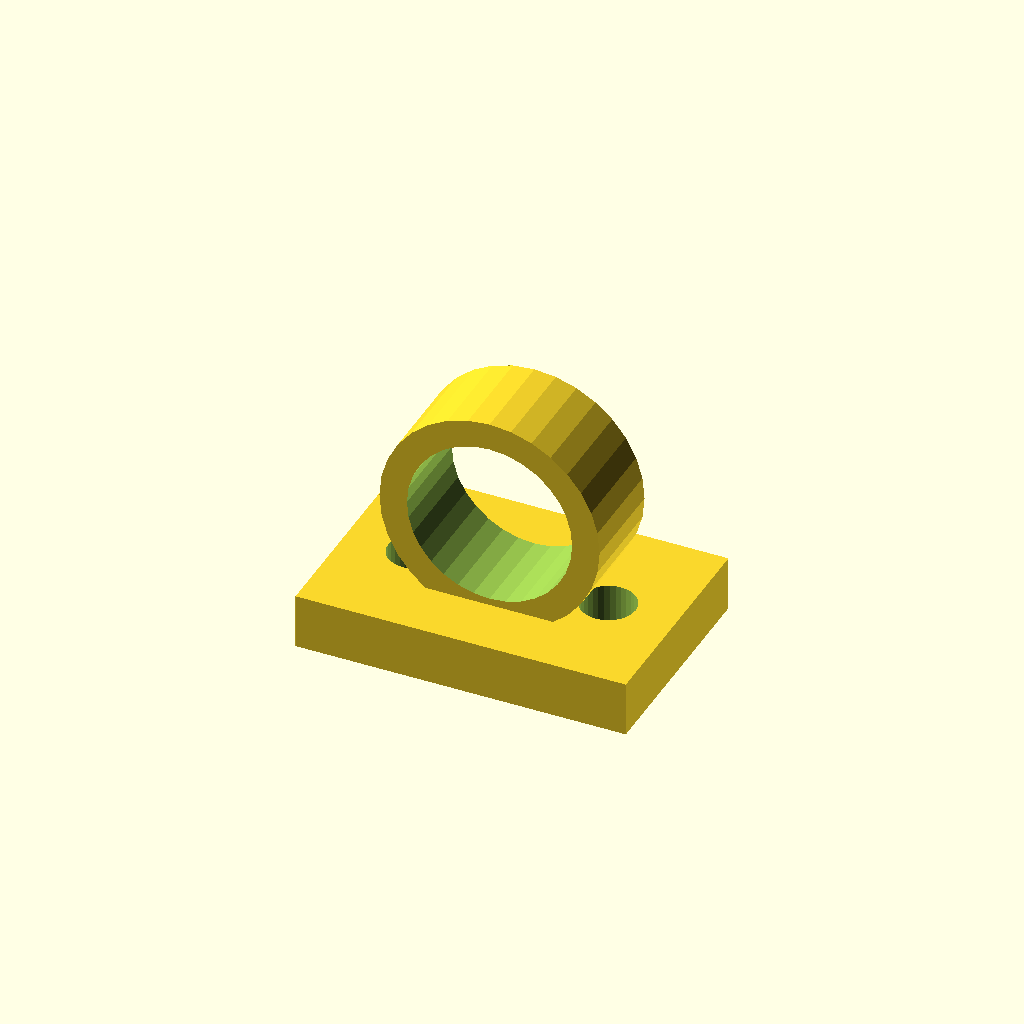
Cell 1: the model at its default parameters.
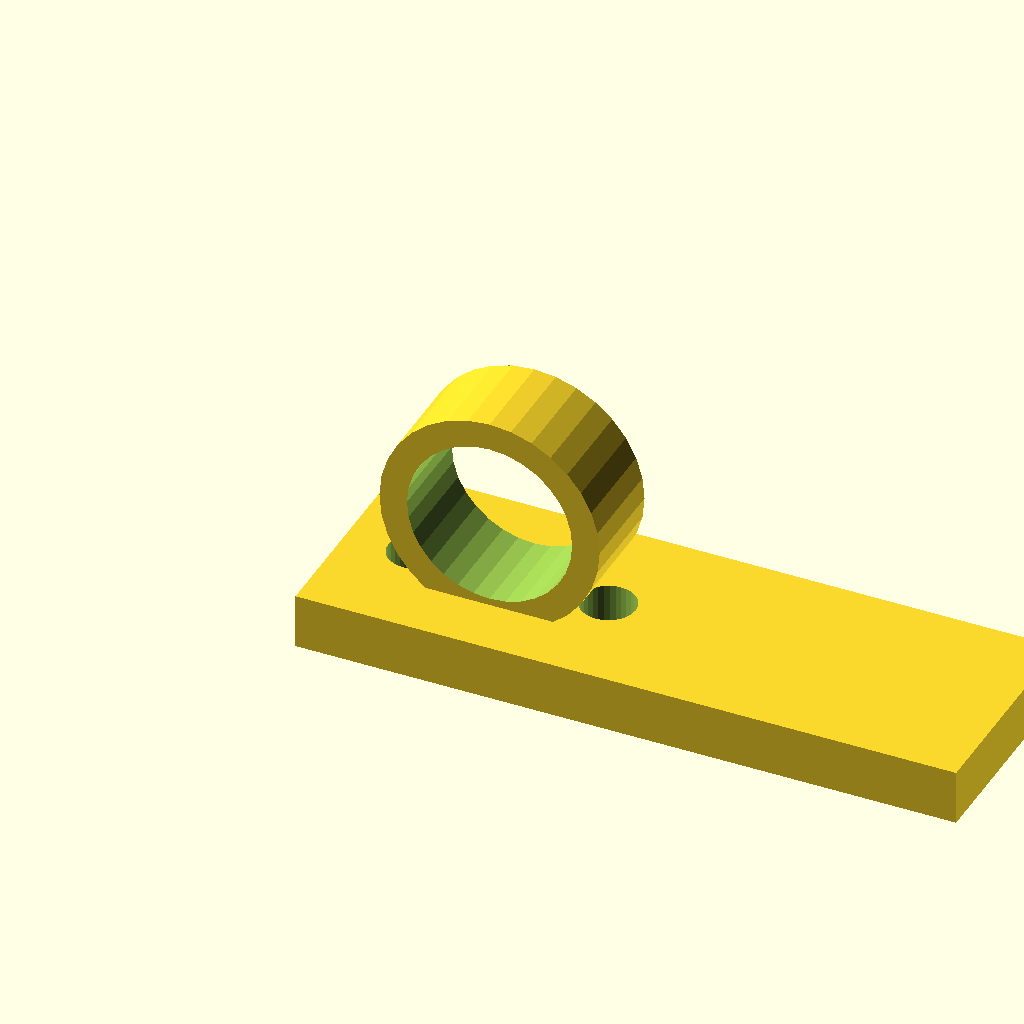
Cell 2: base_l = 96 (everything else at default).
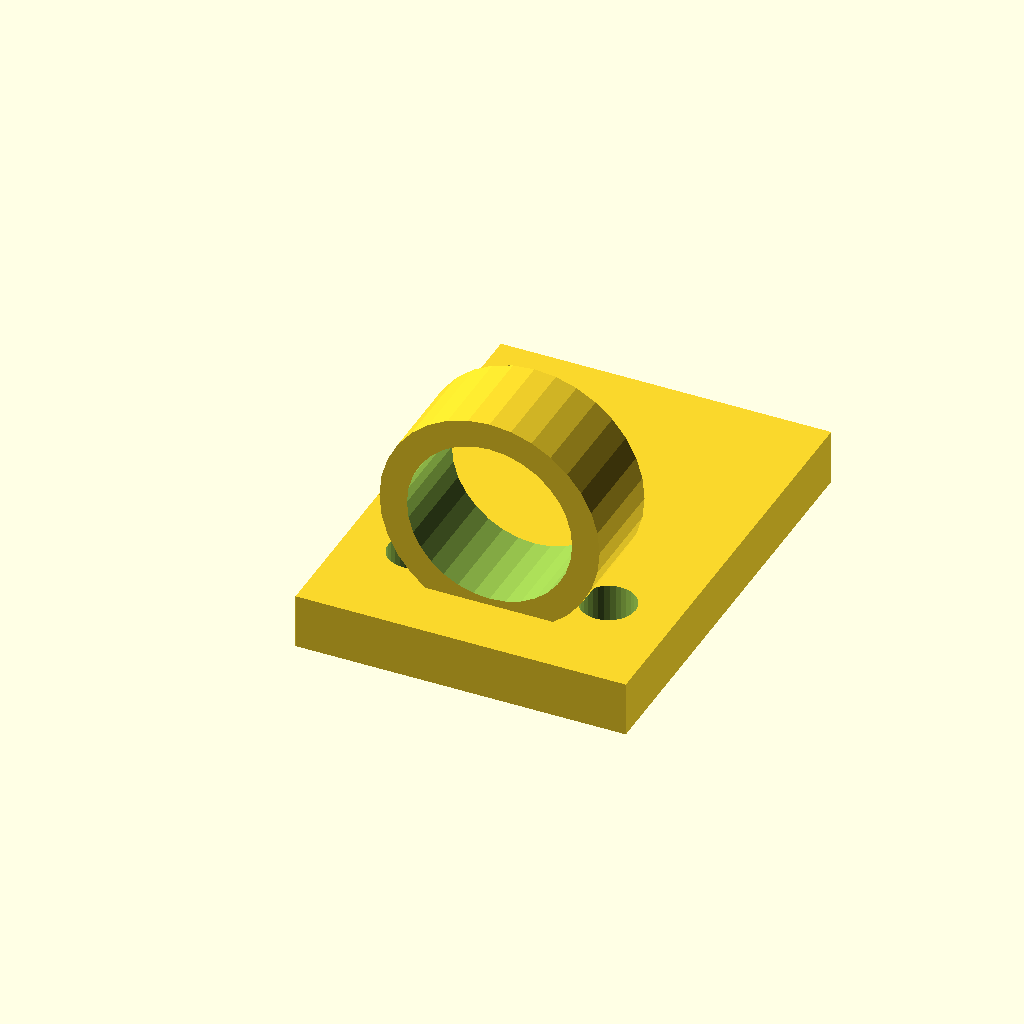
Cell 3 — base_w set to 64, the other parameters unchanged.
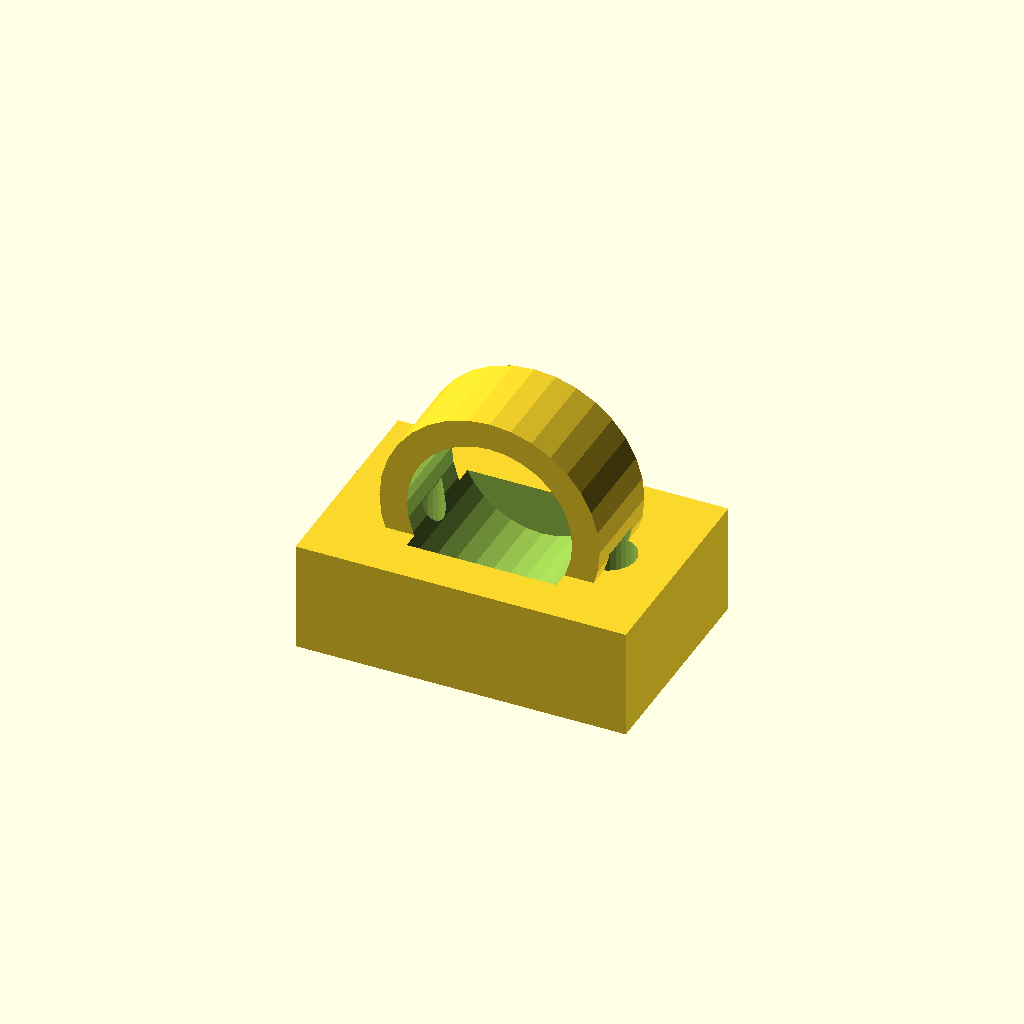
Cell 4: the same model with base_t = 16.
All cells are drawn from one camera (rotation 55°, 0°, 25°, orthographic, colour scheme Cornfield), so only the parameter changes between them.
Source of the model, optional_data/data/gen3/cleats/part_0100.scad:
$fn = 32;

// ----------------------------------------------------------------------
// Deck eye: 32 mm eye on a 48 mm base
// ----------------------------------------------------------------------

// --- parameters (mm) ---
base_l = 48;              // base length
base_w = 32;              // base width
base_t = 8;               // base thickness
eye_r = 16;               // eye outside radius
eye_bore = 24;            // eye bore diameter
eye_w = 14;               // eye thickness
eye_z = 21;               // eye centre height
holes_d = 7.94;           // fixing holes
hole_x = 14;              // fixing hole spacing

difference() {
  union() {
    translate([-24, -16, 0]) cube([base_l, base_w, base_t]);
    /* eye standing upright, its foot sunk 3 mm into the base */
    translate([0, -7, 21]) rotate([-90, 0, 0]) cylinder(h = 14, d = 32);
  }
  /* eye bore, 2.5 mm clear of both faces */
  translate([0, -9.5, 21]) rotate([-90, 0, 0]) cylinder(h = 19, d = 24);
  translate([-14, 0, -2.5]) cylinder(h = base_t + 5, d = holes_d);
  translate([14, 0, -2.5]) cylinder(h = base_t + 5, d = holes_d);
}
Parameter table extracted from the source (name, type, default, range or options):
base_l: number, default 48
base_w: number, default 32
base_t: number, default 8
eye_r: number, default 16
eye_bore: number, default 24
eye_w: number, default 14
eye_z: number, default 21
holes_d: number, default 7.94
hole_x: number, default 14
